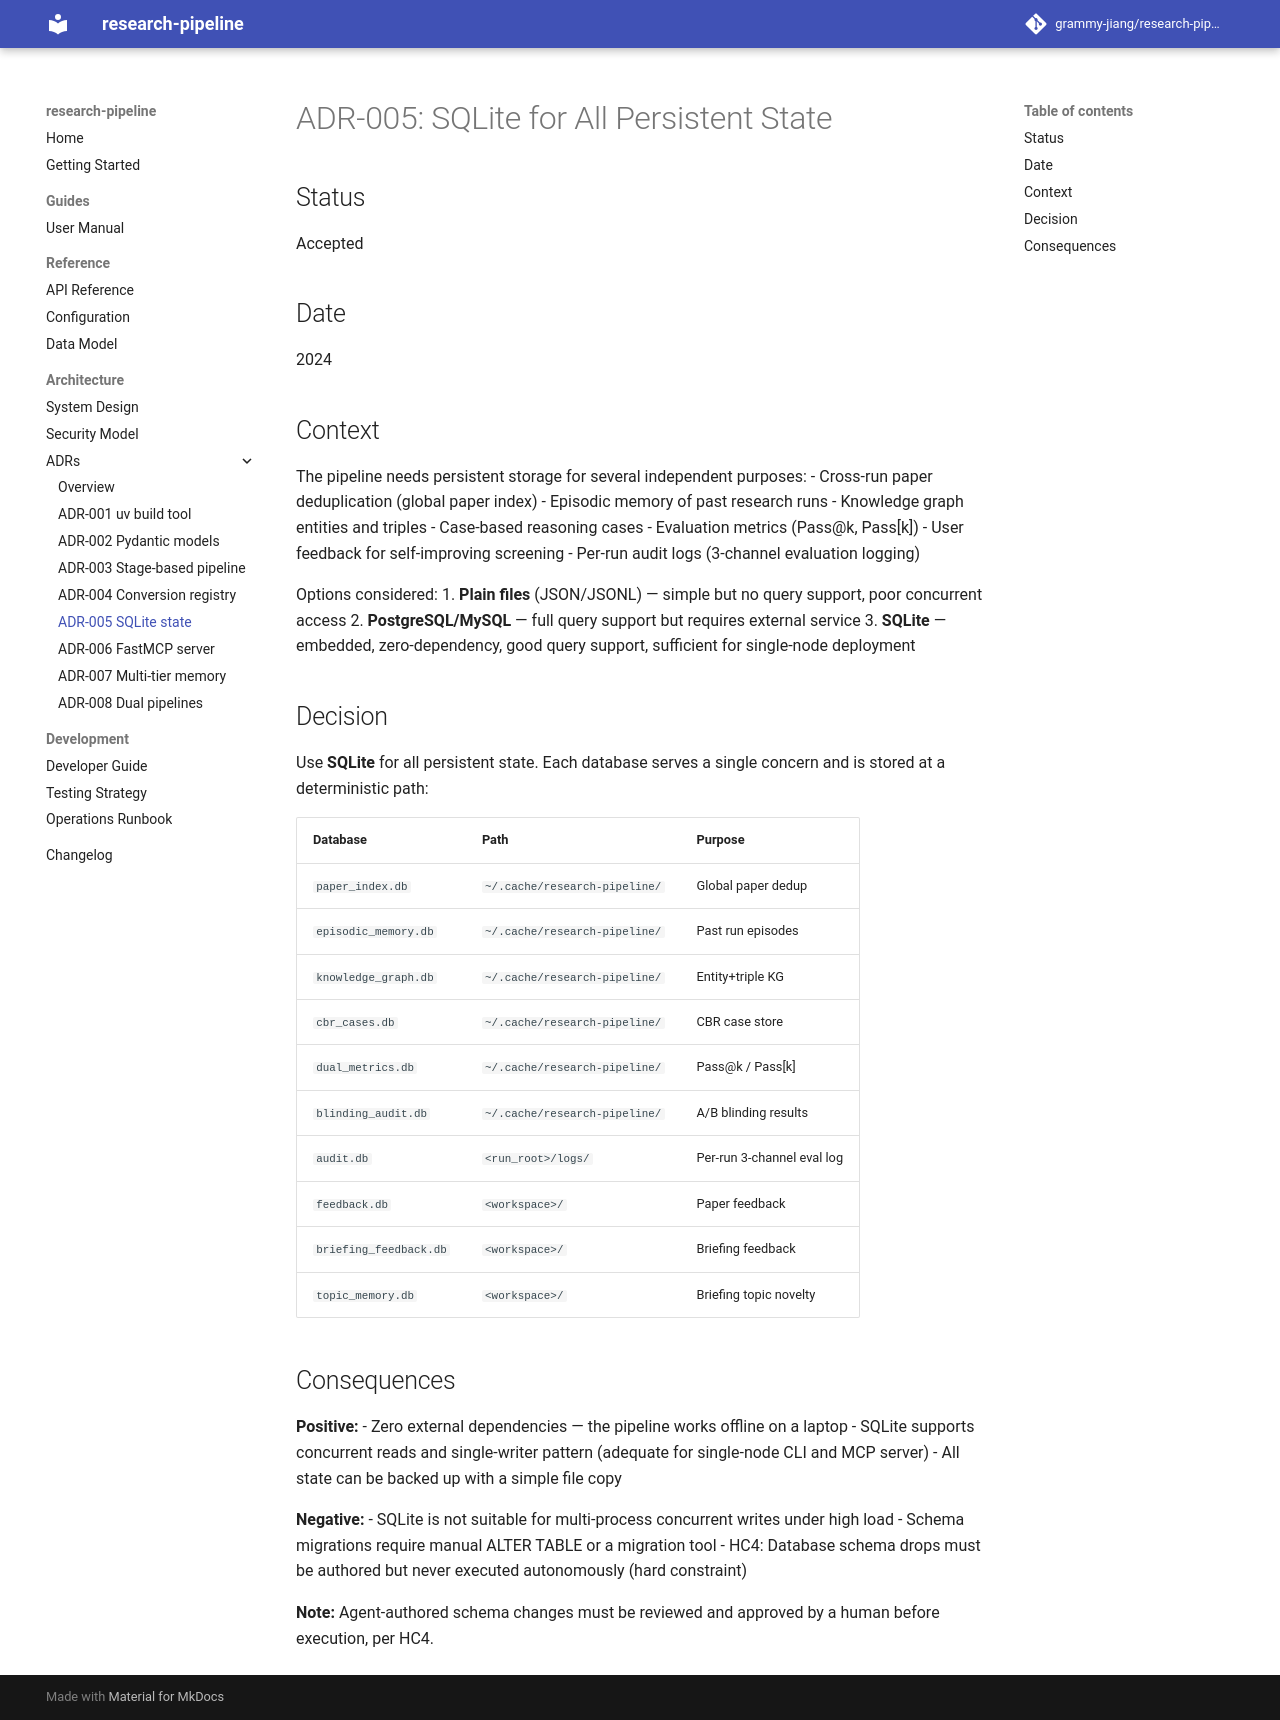

repository: grammy-jiang/research-pipeline · page: adr/ADR-005-sqlite-persistent-state/index.html · generator: mkdocs

# ADR-005: SQLite for All Persistent State

## Status
Accepted

## Date
2024

## Context

The pipeline needs persistent storage for several independent purposes:
- Cross-run paper deduplication (global paper index)
- Episodic memory of past research runs
- Knowledge graph entities and triples
- Case-based reasoning cases
- Evaluation metrics (Pass@k, Pass[k])
- User feedback for self-improving screening
- Per-run audit logs (3-channel evaluation logging)

Options considered:
1. **Plain files** (JSON/JSONL) — simple but no query support, poor concurrent access
2. **PostgreSQL/MySQL** — full query support but requires external service
3. **SQLite** — embedded, zero-dependency, good query support, sufficient for
   single-node deployment

## Decision

Use **SQLite** for all persistent state. Each database serves a single concern
and is stored at a deterministic path:

| Database | Path | Purpose |
|----------|------|---------|
| `paper_index.db` | `~/.cache/research-pipeline/` | Global paper dedup |
| `episodic_memory.db` | `~/.cache/research-pipeline/` | Past run episodes |
| `knowledge_graph.db` | `~/.cache/research-pipeline/` | Entity+triple KG |
| `cbr_cases.db` | `~/.cache/research-pipeline/` | CBR case store |
| `dual_metrics.db` | `~/.cache/research-pipeline/` | Pass@k / Pass[k] |
| `blinding_audit.db` | `~/.cache/research-pipeline/` | A/B blinding results |
| `audit.db` | `<run_root>/logs/` | Per-run 3-channel eval log |
| `feedback.db` | `<workspace>/` | Paper feedback |
| `briefing_feedback.db` | `<workspace>/` | Briefing feedback |
| `topic_memory.db` | `<workspace>/` | Briefing topic novelty |

## Consequences

**Positive:**
- Zero external dependencies — the pipeline works offline on a laptop
- SQLite supports concurrent reads and single-writer pattern (adequate for
  single-node CLI and MCP server)
- All state can be backed up with a simple file copy

**Negative:**
- SQLite is not suitable for multi-process concurrent writes under high load
- Schema migrations require manual ALTER TABLE or a migration tool
- HC4: Database schema drops must be authored but never executed autonomously
  (hard constraint)

**Note:** Agent-authored schema changes must be reviewed and approved by a human
before execution, per HC4.
